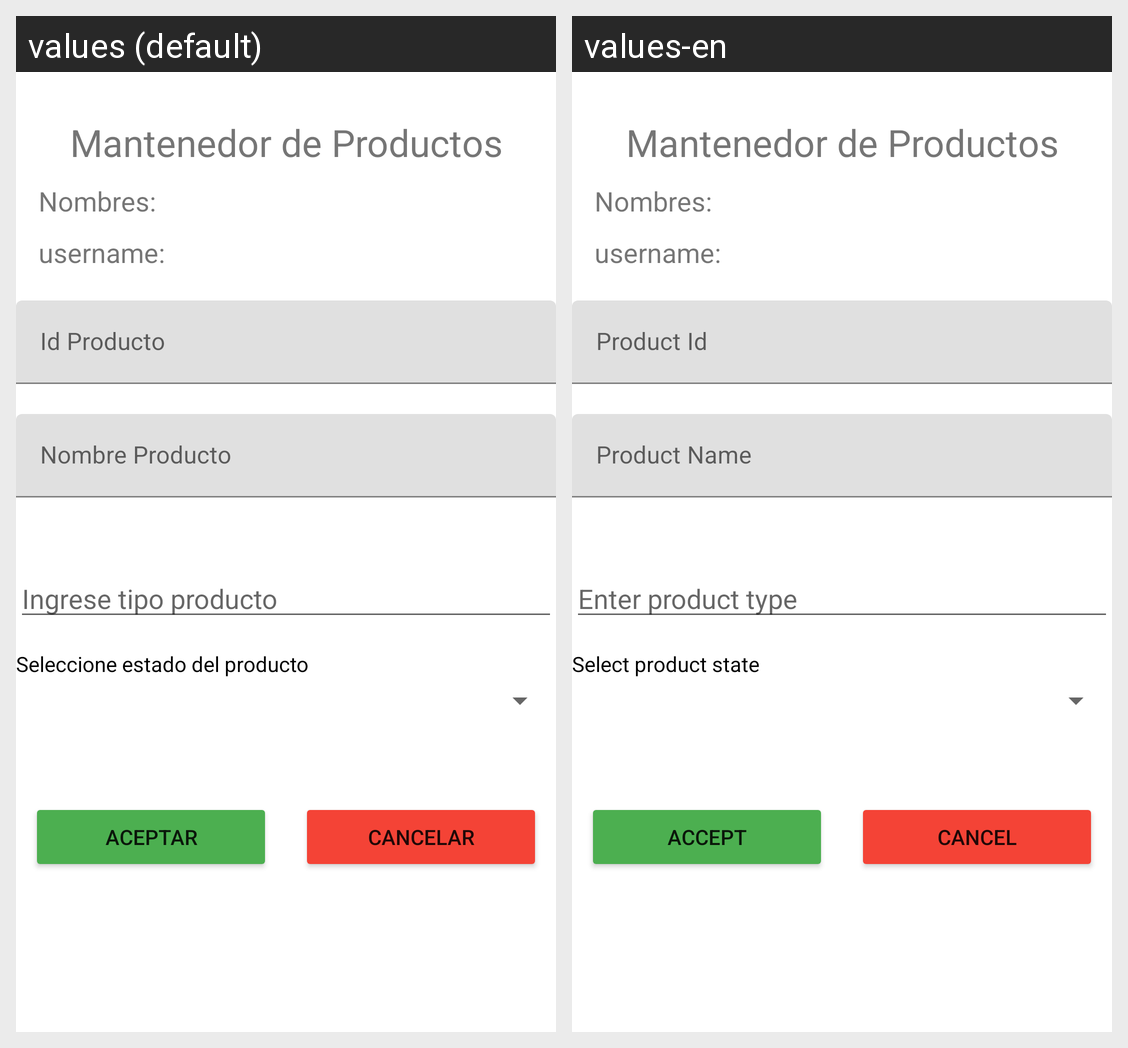

This grid shows one Android layout under two languages. Give, for every string resource on the screen, its name, the default text and each shown locale's text.
Android screen res/layout/activity_producto.xml rendered under 2 locales, left to right: values (default), values-en. Device: Nexus 5 (rendered at 1080×1920; each locale shown at half size, 540×960, under a caption strip naming it); theme Theme.Trabajo2_AppMoviles_Francisco_Berwart.
Strings drawn on this screen, with the default value and each locale's value (text and hints the layout hard-codes, and strings that could not be matched under every locale, appear in the picture but are not listed):

idProducto
  values: Id Producto
  values-en: Product Id

nombreProducto
  values: Nombre Producto
  values-en: Product Name

tipo_producto
  values: Ingrese tipo producto
  values-en: Enter product type

estado_producto
  values: Seleccione estado del producto
  values-en: Select product state

btnOk
  values: aceptar
  values-en: accept

btnCancel
  values: cancelar
  values-en: cancel
